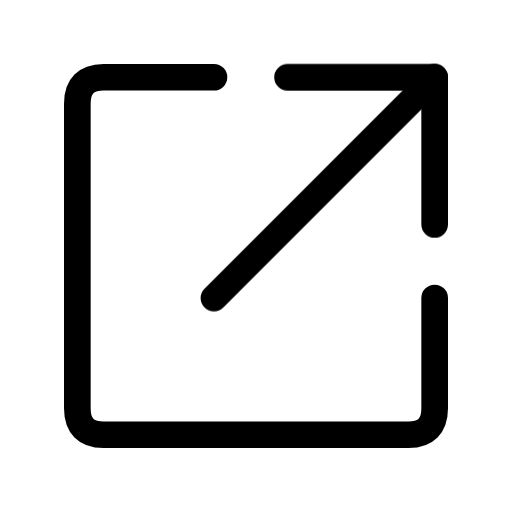
t = 0.00 s
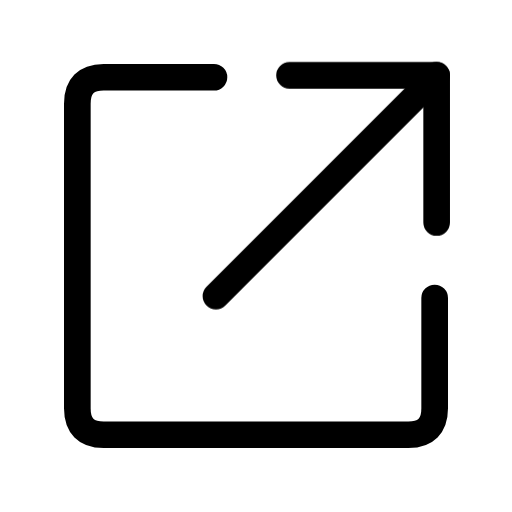
t = 0.18 s
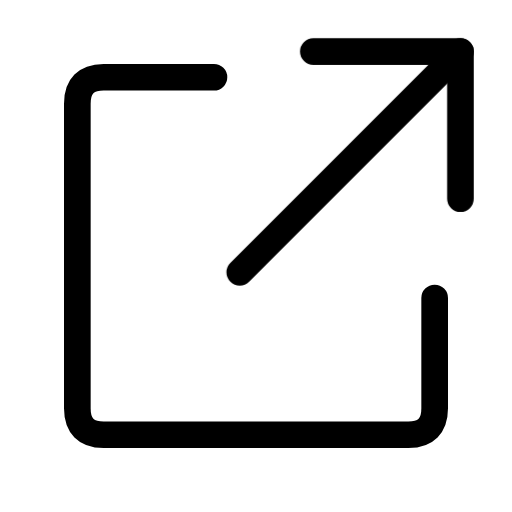
t = 0.53 s
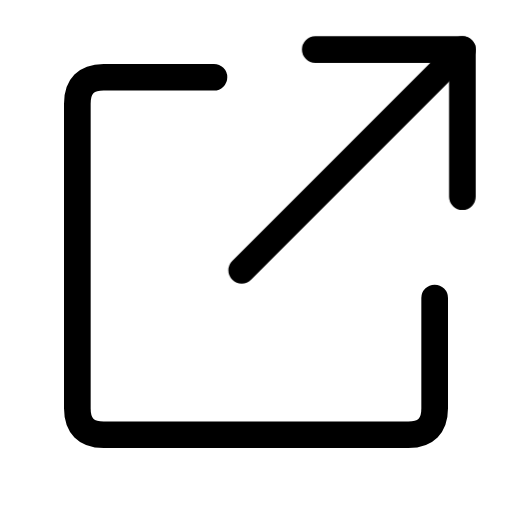
t = 0.70 s
t = 0.88 s: frame unchanged from t = 0.53 s, image omitted
t = 1.23 s: frame unchanged from t = 0.18 s, image omitted

The animated SVG that drew these frames (rendered in a browser with its animation timeline set to each time). Animation: 1 CSS @keyframes rule; one cycle of 1.40 s, repeats indefinitely.

<svg xmlns="http://www.w3.org/2000/svg" width="24" height="24" fill="none" viewBox="0 0 24 24" class="fa-link-external"><style>.fa-link-external-1,.fa-link-external-2{animation:fa-link-external-m0 1.4s cubic-bezier(.65,0,.35,1) infinite}@keyframes fa-link-external-m0{50%{transform:translate(1.3px,-1.3px)}}@media (prefers-reduced-motion:reduce){.fa-link-external *{animation:none!important}}</style><g class="fa-link-external-0"><path pathLength="1" stroke="currentColor" stroke-linecap="round" stroke-linejoin="round" stroke-width="1.25" d="M266.029 2307.62H260.857C260.036 2307.62 259.625 2308.04 259.625 2308.86V2323.14C259.625 2323.96 260.036 2324.38 260.857 2324.38H275.143C275.964 2324.38 276.375 2323.96 276.375 2323.14V2317.97" transform="translate(-256 -2304)"/></g><g class="fa-link-external-1"><path pathLength="1" stroke="currentColor" stroke-linecap="round" stroke-linejoin="round" stroke-width="1.25" d="M269.478 2307.62H276.375V2314.52" transform="translate(-256 -2304)"/></g><g class="fa-link-external-2"><path pathLength="1" stroke="currentColor" stroke-linecap="round" stroke-linejoin="round" stroke-width="1.25" d="M276.375 2307.62L266.029 2317.97" transform="translate(-256 -2304)"/></g></svg>
